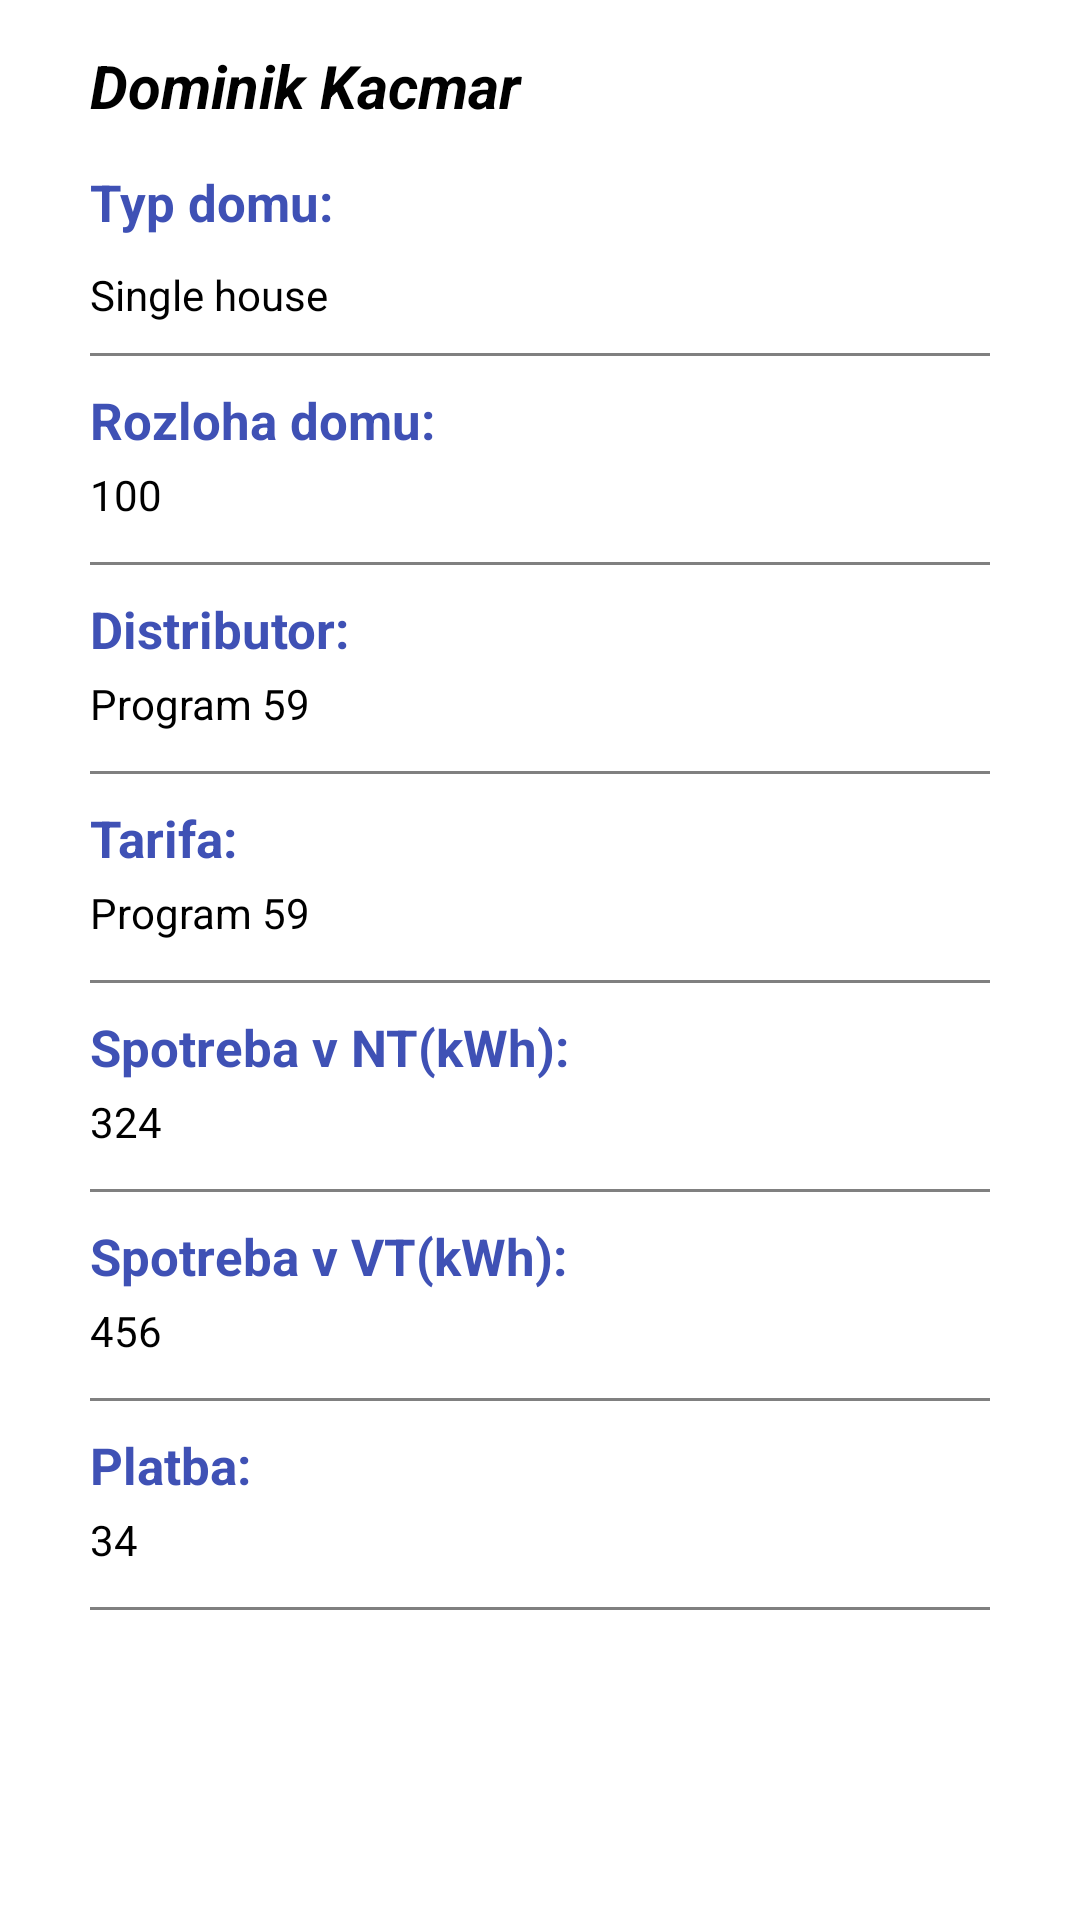

Produce the Android XML layout that renders to this screen, including the resource entries it uses.
<!-- AndroidManifest.xml: fallback theme Theme.MaterialComponents.DayNight.NoActionBar -->
<!-- res/layout/activity_setting.xml -->
<?xml version="1.0" encoding="utf-8"?>
<LinearLayout xmlns:android="http://schemas.android.com/apk/res/android"
    android:orientation="vertical" android:layout_width="match_parent"
    android:layout_height="match_parent"
    android:weightSum="1"
    android:paddingLeft="30dp"
    android:paddingRight="30dp"
    android:paddingTop="15dp">

    <TextView
        android:layout_width="match_parent"
        android:layout_height="wrap_content"
        android:id="@+id/setName"
        android:layout_weight="0.04"
        android:textSize="20dp"
        android:textColor="@color/classicBlack"
        android:textStyle="bold|italic"
        android:text="Dominik Kacmar"/>

    <TextView
        android:layout_width="match_parent"
        android:layout_height="wrap_content"
        android:layout_marginTop="10dp"
        android:text="Typ domu:"
        android:textStyle="bold"
        android:textColor="@color/colorPrimary"
        android:textSize="17dp"/>

    <TextView
        android:layout_width="match_parent"
        android:layout_height="wrap_content"
        android:layout_marginTop="10dp"
        android:id="@+id/setHouse"
        android:text="Single house"
        android:textColor="@color/classicBlack"
        />
    <View
        android:layout_marginTop="10dp"
        android:layout_width="match_parent"
        android:layout_height="1dp"
        android:background="@color/grey"/>
    <TextView
        android:layout_width="match_parent"
        android:layout_height="wrap_content"
        android:layout_weight="0.04"
        android:layout_marginTop="10dp"
        android:text="Rozloha domu:"
        android:textStyle="bold"
        android:textColor="@color/colorPrimary"
        android:textSize="17dp"/>

    <TextView
        android:layout_width="match_parent"
        android:layout_height="wrap_content"
        android:id="@+id/setTotal_area"
        android:layout_weight="0.03"
        android:text="100"
        android:textColor="@color/classicBlack"/>
    <View
        android:layout_marginTop="10dp"
        android:layout_width="match_parent"
        android:layout_height="1dp"
        android:background="@color/grey"/>
    <TextView
        android:layout_width="match_parent"
        android:layout_height="wrap_content"
        android:layout_weight="0.04"
        android:layout_marginTop="10dp"
        android:text="Distributor:"
        android:textStyle="bold"
        android:textColor="@color/colorPrimary"
        android:textSize="17dp"/>

    <TextView
        android:layout_width="match_parent"
        android:layout_height="wrap_content"
        android:id="@+id/setProgram"
        android:layout_weight="0.03"
        android:text="Program 59"
        android:textColor="@color/classicBlack"/>
    <View
        android:layout_marginTop="10dp"
        android:layout_width="match_parent"
        android:layout_height="1dp"
        android:background="@color/grey"/>
    <TextView
        android:layout_width="match_parent"
        android:layout_height="wrap_content"
        android:layout_weight="0.04"
        android:layout_marginTop="10dp"
        android:text="Tarifa:"
        android:textStyle="bold"
        android:textColor="@color/colorPrimary"
        android:textSize="17dp"/>

    <TextView
        android:layout_width="match_parent"
        android:layout_height="wrap_content"
        android:id="@+id/setTariff"
        android:layout_weight="0.03"
        android:text="Program 59"
        android:textColor="@color/classicBlack"/>
    <View
        android:layout_marginTop="10dp"
        android:layout_width="match_parent"
        android:layout_height="1dp"
        android:background="@color/grey"/>
    <TextView
        android:layout_width="match_parent"
        android:layout_height="wrap_content"
        android:layout_weight="0.04"
        android:layout_marginTop="10dp"
        android:text="Spotreba v NT(kWh):"
        android:textStyle="bold"
        android:textColor="@color/colorPrimary"
        android:textSize="17dp"/>

    <TextView
        android:layout_width="match_parent"
        android:layout_height="wrap_content"
        android:id="@+id/setUsageNT"
        android:layout_weight="0.03"
        android:text="324"
        android:textColor="@color/classicBlack"/>
    <View
        android:layout_marginTop="10dp"
        android:layout_width="match_parent"
        android:layout_height="1dp"
        android:background="@color/grey"/>
    <TextView
        android:layout_width="match_parent"
        android:layout_height="wrap_content"
        android:layout_weight="0.04"
        android:layout_marginTop="10dp"
        android:text="Spotreba v VT(kWh):"
        android:textStyle="bold"
        android:textColor="@color/colorPrimary"
        android:textSize="17dp"/>

    <TextView
        android:layout_width="match_parent"
        android:layout_height="wrap_content"
        android:id="@+id/setUsageVT"
        android:layout_weight="0.03"
        android:text="456"
        android:textColor="@color/classicBlack"/>
    <View
        android:layout_marginTop="10dp"
        android:layout_width="match_parent"
        android:layout_height="1dp"
        android:background="@color/grey"/>
    <TextView
        android:layout_width="match_parent"
        android:layout_height="wrap_content"
        android:layout_weight="0.04"
        android:layout_marginTop="10dp"
        android:text="Platba:"
        android:textStyle="bold"
        android:textColor="@color/colorPrimary"
        android:textSize="17dp"/>

    <TextView
        android:layout_width="match_parent"
        android:layout_height="wrap_content"
        android:id="@+id/setPayment"
        android:layout_weight="0.03"
        android:text="34"
        android:textColor="@color/classicBlack"/>
    <View
        android:layout_marginTop="10dp"
        android:layout_width="match_parent"
        android:layout_height="1dp"
        android:background="@color/grey"/>
    <FrameLayout
        android:layout_width="match_parent"
        android:layout_height="wrap_content">

        <Button
            android:id="@+id/uprav"
            android:layout_width="70dp"
            android:layout_height="24dp"
            android:layout_marginBottom="20dp"
            android:layout_marginLeft="230dp"
            android:layout_marginRight="30dp"
            android:layout_marginTop="5dp"
            android:background="#00FFFFFF"
            android:text="Upravit"
            android:textAllCaps="false"
            android:textColor="@color/red"
            android:textStyle="bold" />
    </FrameLayout>


</LinearLayout>
<!-- resources referenced by this layout -->
<resources>
  <color name="classicBlack">#000000</color>
  <color name="colorPrimary">#3F51B5</color>
  <color name="grey">#808080</color>
  <color name="red">#ff0000</color>
</resources>
